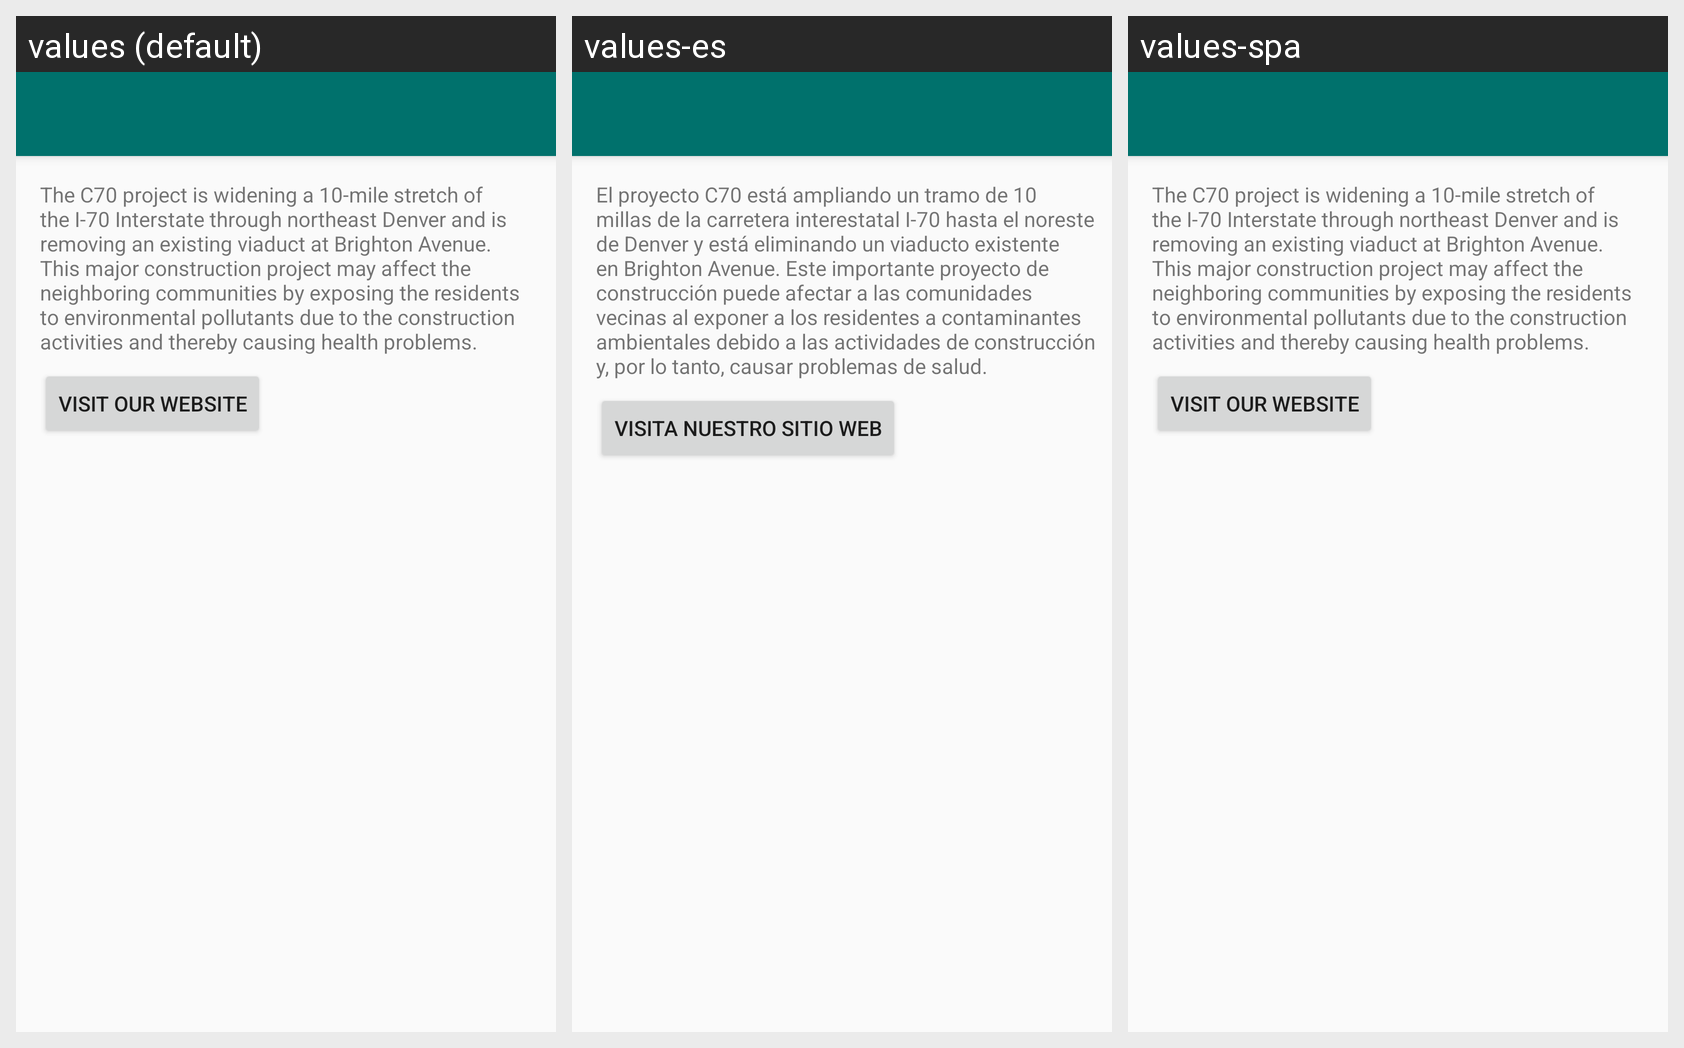

This grid shows one Android layout under several languages. Give, for every string resource on the screen, its name, the default text and each shown locale's text.
Android screen res/layout/app_bar_about.xml rendered under 3 locales, left to right: values (default), values-es, values-spa. Device: Nexus 5 (rendered at 1080×1920; each locale shown at half size, 540×960, under a caption strip naming it); theme AppTheme.
Strings drawn on this screen, with the default value and each locale's value (text and hints the layout hard-codes, and strings that could not be matched under every locale, appear in the picture but are not listed):

aboutText
  values: ​The C70 project is widening a 10-mile stretch of the I-70 Interstate through northeast Denver and is removing an existing viaduct at Brighton Avenue. This major construction project may affect the neighboring communities by exposing the residents to environmental pollutants due to the construction activities and thereby causing health problems.
  values-es: El proyecto C70 está ampliando un tramo de 10 millas de la carretera interestatal I-70 hasta el noreste de Denver y está eliminando un viaducto existente en Brighton Avenue. Este importante proyecto de construcción puede afectar a las comunidades vecinas al exponer a los residentes a contaminantes ambientales debido a las actividades de construcción y, por lo tanto, causar problemas de salud.
  values-spa: ​The C70 project is widening a 10-mile stretch of the I-70 Interstate through northeast Denver and is removing an existing viaduct at Brighton Avenue. This major construction project may affect the neighboring communities by exposing the residents to environmental pollutants due to the construction activities and thereby causing health problems.  [not translated; the default value is used]

visit_our_website
  values: Visit Our Website
  values-es: Visita nuestro sitio web
  values-spa: Visit Our Website  [not translated; the default value is used]
